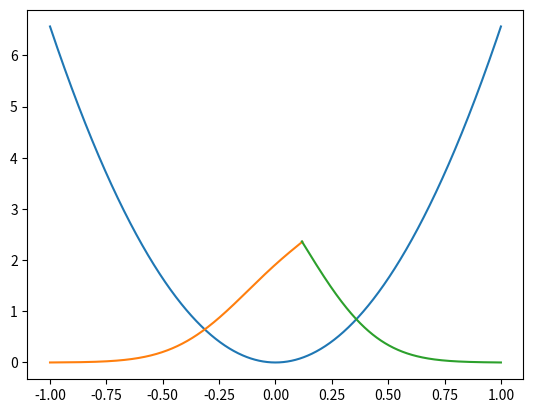

Python code for this plot:
# KDSMIL001
# 10-06-2022

import numpy as np
import random
import matplotlib.pyplot as plt
from scipy.integrate import quad

def rejectionMethod(N, probDist, yMin=0.0, yMax=1.0):
    """Generates `N` random numbers according to the probability distribution `probDist`, on interval `[yMin, yMax]`. Onlt really works for good rejection rates.
    
        Args
        ----
            N (int):
        Number of random values to generate
    
            probDist (function):
        The probability distribution function according to which the random numbers must be generated. Must have one input only as I'm too lazy to do a funcArgs thing
    
            yMin (float, optional): 
        Minimum of the range of generated numbers. Defaults to 0.0.
    
            yMax (float, optional): 
        Maximum of the range of generated numbers. Defaults to 1.0.
    
        Returns
        -------
            ys (array, float):
        Array of the first `N` values generated according to `probDist` in the interval `[yMin, yMax]`
    """

    yRange = np.linspace(yMin, yMax, 2000)
    zMax = np.max(probDist(yRange))         # Finds the max of probDist in the interval
    pHit = 1/(np.max(probDist(yRange))*(yMax-yMin)) # Finds the hit probability, requires probDist to be normalised. Could probably use quad here to just always get it right
    print(f'pHit: {pHit}')

    # Generates the random pair needed for rejection method, using the hit probability to account for rejections in order to end up with enough numbers at the end such that we can return N numbers. 1.5* is simply for safety
    zRand = np.random.uniform(0, zMax, int(np.ceil(1.5 * N / pHit)))
    yRand = np.random.uniform(yMin, yMax, int(np.ceil(1.5 * N / pHit)))

    # Lovely bit of conditional numpy array indexing to find all those elements in yRand for which their pair in zRand is less than the probability function value at that yRand
    ys = yRand[zRand <= probDist(yRand)]

    return ys[:N] # Slices it down to N values

def gaussian(N):
    return (( 1 / ( np.sqrt( 2 * np.pi * 10000 ))) * np.exp( - (( N - 10000 )**2 / ( 2 * 10000 ))))

def boltzmann(p):
    return p**2 * np.exp(- p / 2)

def boltzmannNorm(p):
    return p**2 * np.exp(- p / 2) / 15.999371064829049

def thetaDist(x):
    return np.arccos(1 - 2 * x)

def phiDist(x):
    return 2 * np.pi * ( x - 0.5 )



def q1a():
    # Using rejection method to generate gaussian distribution
    photonYields = rejectionMethod(20000, gaussian, 9500, 10500)

    yieldAvg = np.mean(photonYields)
    print(f'Average yield: {yieldAvg}')
    yieldVar = np.var(photonYields)
    print(f'Variance of yields: {yieldVar}')

    xRange = np.linspace(9500, 10500, 1000)
    plt.hist(photonYields, bins=200, density=True, alpha=0.8, fc='C0', ec='blue', label='Rejection Method')
    plt.plot(xRange, gaussian(xRange), color='red', label='Expected Heights')
    plt.legend()
    plt.title('Distribution of photon yields')
    plt.xlabel('Number of photons')
    plt.show()

def q1b():
    pRange = np.linspace(0, 30, 1000)

    plt.figure()
    plt.plot(pRange, boltzmann(pRange))
    plt.xlabel('p (MeV)')
    plt.title('Unnormalised Boltzmann distribution for momentum')

    norm = quad(boltzmann, 0, 30)
    print(norm)

    plt.figure()
    plt.plot(pRange, boltzmannNorm(pRange))
    plt.xlabel('p (MeV)')
    plt.title('Normalised Boltzmann distribution for momentum')

    plt.show()

def q1cf():
    numPhotons = 10000      # Change this on the final run
    pRange = np.linspace(0, 30, 1000)

    photonMomenta = rejectionMethod(numPhotons, boltzmannNorm, 0, 30)
    momentaAvg = np.mean(photonMomenta)

    print(f'Average momenum magnitude: {momentaAvg}')
    
    thetas = thetaDist(np.random.rand(numPhotons))
    phis = phiDist(np.random.rand(numPhotons))

    avgZMomentum = np.mean(photonMomenta * np.cos(thetas))

    print(f'Average momentum in z direction: {avgZMomentum}')


    plt.hist(photonMomenta, bins=30, density=True, alpha=0.8, fc='C0', ec='blue', label='Rejection Method')
    plt.plot(pRange, boltzmannNorm(pRange), color='red', label='Expected Heights')
    plt.legend()
    plt.title('Distribution of photon momenta')
    plt.xlabel('p (MeV)')


    plt.figure()
    plt.hist(thetas, 50, alpha=0.8, fc='C0', ec='blue')
    plt.title(r'Distribution of $\theta$')
    plt.xlabel(r'$\theta$')
    
    
    plt.figure()
    plt.hist(phis, 50, alpha=0.8, fc='C0', ec='blue')
    plt.title(r'Distribution of $\phi$')
    plt.xlabel(r'$\phi$')


    plt.show()


def q2a(E0):
    # E0 = 0.093981642051     # eV
    # E0 = 0.5
    mc2 = 5.11e5            # eV
    hc = 197.3              # eV nm
    hOmega = 1              # eV
    
    # Using symmetric guesses to start off with, just makes things easier
    psi_0 = 0
    psi_1 = 0.0001       # A complete guess as to what is reasonable

    psi_left = []
    psi_left.append(psi_0)
    psi_left.append(psi_1)

    psi_right = []
    psi_right.append(psi_1)
    psi_right.append(psi_0)

    # Will be going from -1 to 1 nm
    xRange = np.linspace(-1, 1, 1000)
    deltaX = xRange[1] - xRange[0]

    potential = 0.5 * ( mc2 / hc**2 ) * hOmega**2 * xRange**2

    meetPointX = np.where(potential <= E0)[0][-1]


    f = 2 * ( mc2 / hc**2 ) * ( E0 - potential )

    for xl in xRange[1:meetPointX]:
        i = np.where(xRange == xl)[0][0]
        psi_l_new = ( ( 2 - (5/6) * deltaX**2 * f[i] ) * psi_left[i] - ( 1 + (deltaX**2 / 12) * f[i-1] ) * psi_left[i-1] ) / ( 1 + (deltaX**2 / 12) * f[i+1])
        psi_left.append(psi_l_new)
    
    for xr in xRange[meetPointX:-1][::-1]:
        c = np.where(xRange == xr)[0][0]
        # The indexing in this bit is really weird because I'm trying to do it right to left and make it also be in that direction in the array, so the psi_right values we want are always the the first and second ones
        psi_r_new = ( ( 2 - (5/6) * deltaX**2 * f[c] ) * psi_right[0] - ( 1 + (deltaX**2 / 12) * f[c+1] ) * psi_right[1] ) / ( 1 + (deltaX**2 / 12) * f[c-1])
        psi_right.insert(0, psi_r_new)
    

    psi_left = np.array(psi_left) * ( psi_right[1] / psi_left[-2] )

    dE0 = ( ( psi_left[-1] - psi_left[-3] ) - ( psi_right[0] - psi_right[2] ) ) / ( 2 * deltaX )

    print(dE0)

    print(meetPointX)
    print(psi_left[-2])
    print(psi_right[1])
    plt.plot(xRange, potential)
    plt.plot(xRange[:meetPointX+1], psi_left)
    plt.plot(xRange[meetPointX-1:], psi_right)
    # plt.axvline(xRange[meetPointX])
    plt.show()

    # return dE0

##############################################################

# q1a()

# q1b()

# q1cf()

# E = 0.093981642051
# eps = q2a(E)

# while np.abs(eps) > 1e-4:
#     E += 1e-3
#     # print(E)
#     eps = q2a(E)

# print(E)

q2a(0.093981642051)
